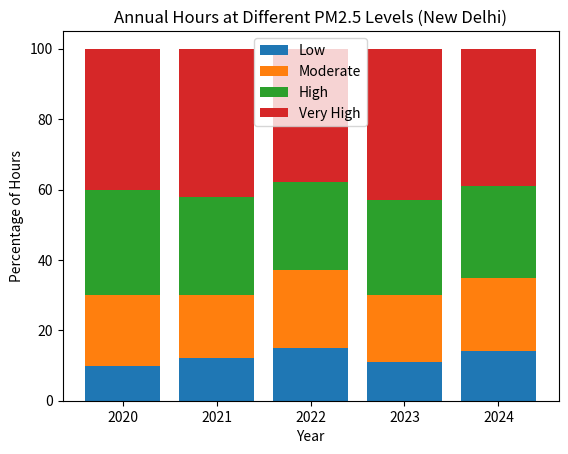

The matplotlib source for this figure:
import matplotlib.pyplot as plt
import numpy as np

years = ['2020', '2021', '2022', '2023', '2024']

low = [10, 12, 15, 11, 14]
moderate = [20, 18, 22, 19, 21]
high = [30, 28, 25, 27, 26]
very_high = [40, 42, 38, 43, 39]

plt.figure()

plt.bar(years, low, label="Low")
plt.bar(years, moderate, bottom=low, label="Moderate")
plt.bar(years, high, bottom=np.array(low)+np.array(moderate), label="High")
plt.bar(years, very_high, bottom=np.array(low)+np.array(moderate)+np.array(high), label="Very High")

plt.xlabel("Year")
plt.ylabel("Percentage of Hours")
plt.title("Annual Hours at Different PM2.5 Levels (New Delhi)")
plt.legend()

plt.show()
